Labelled photos from "classify_yolo_data", an image-classification folder in tymfly7/Berth. The possible labels are: occupied, vacant.

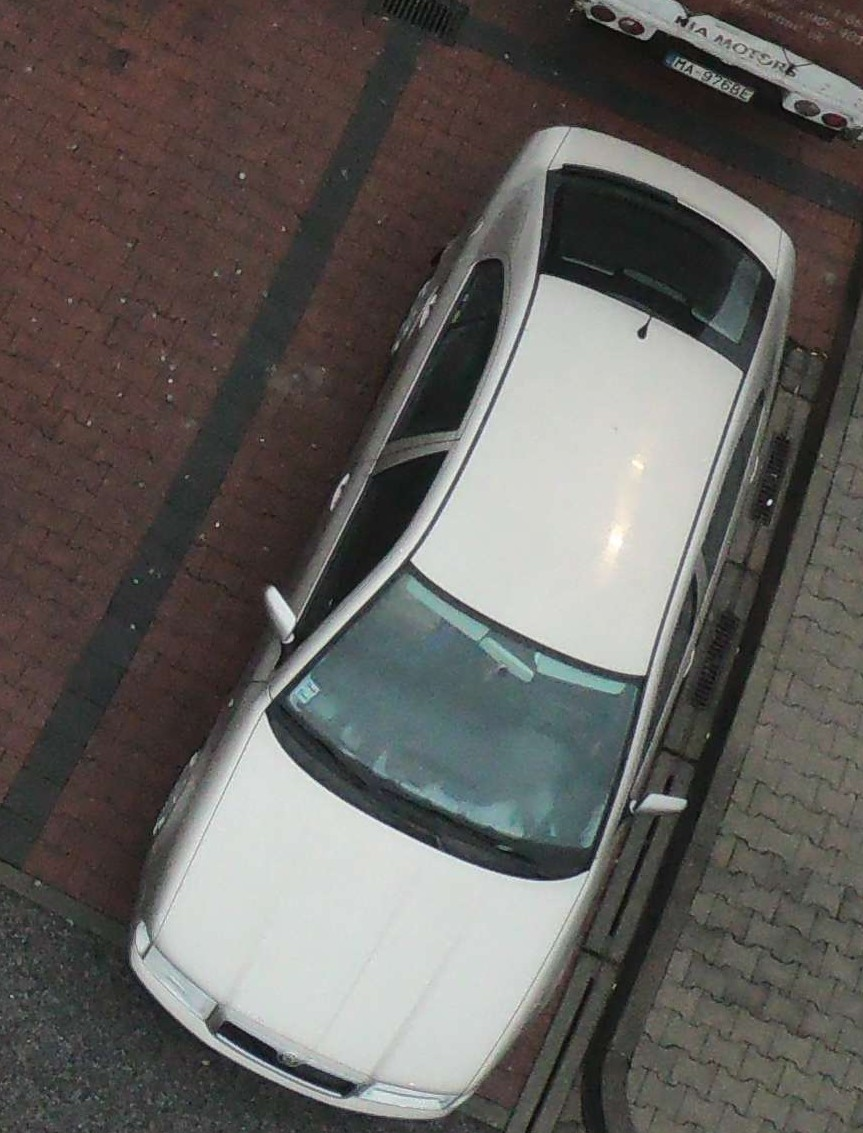
Label: occupied

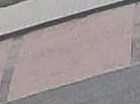
Label: vacant

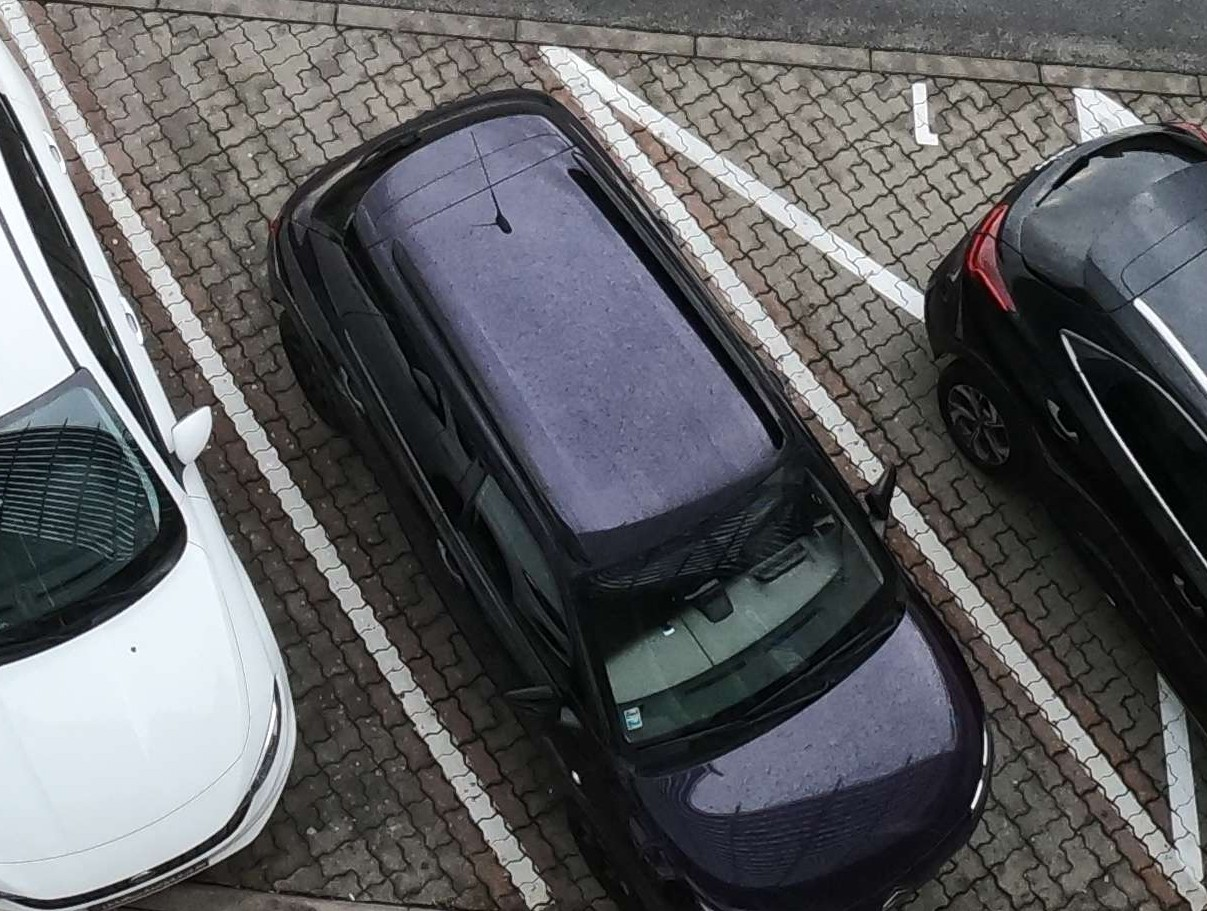
Label: occupied

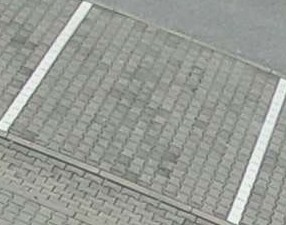
Label: vacant

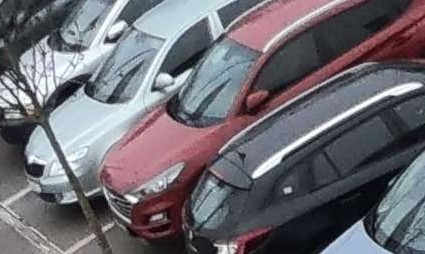
Label: occupied

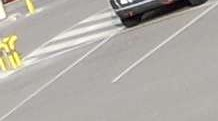
Label: vacant
